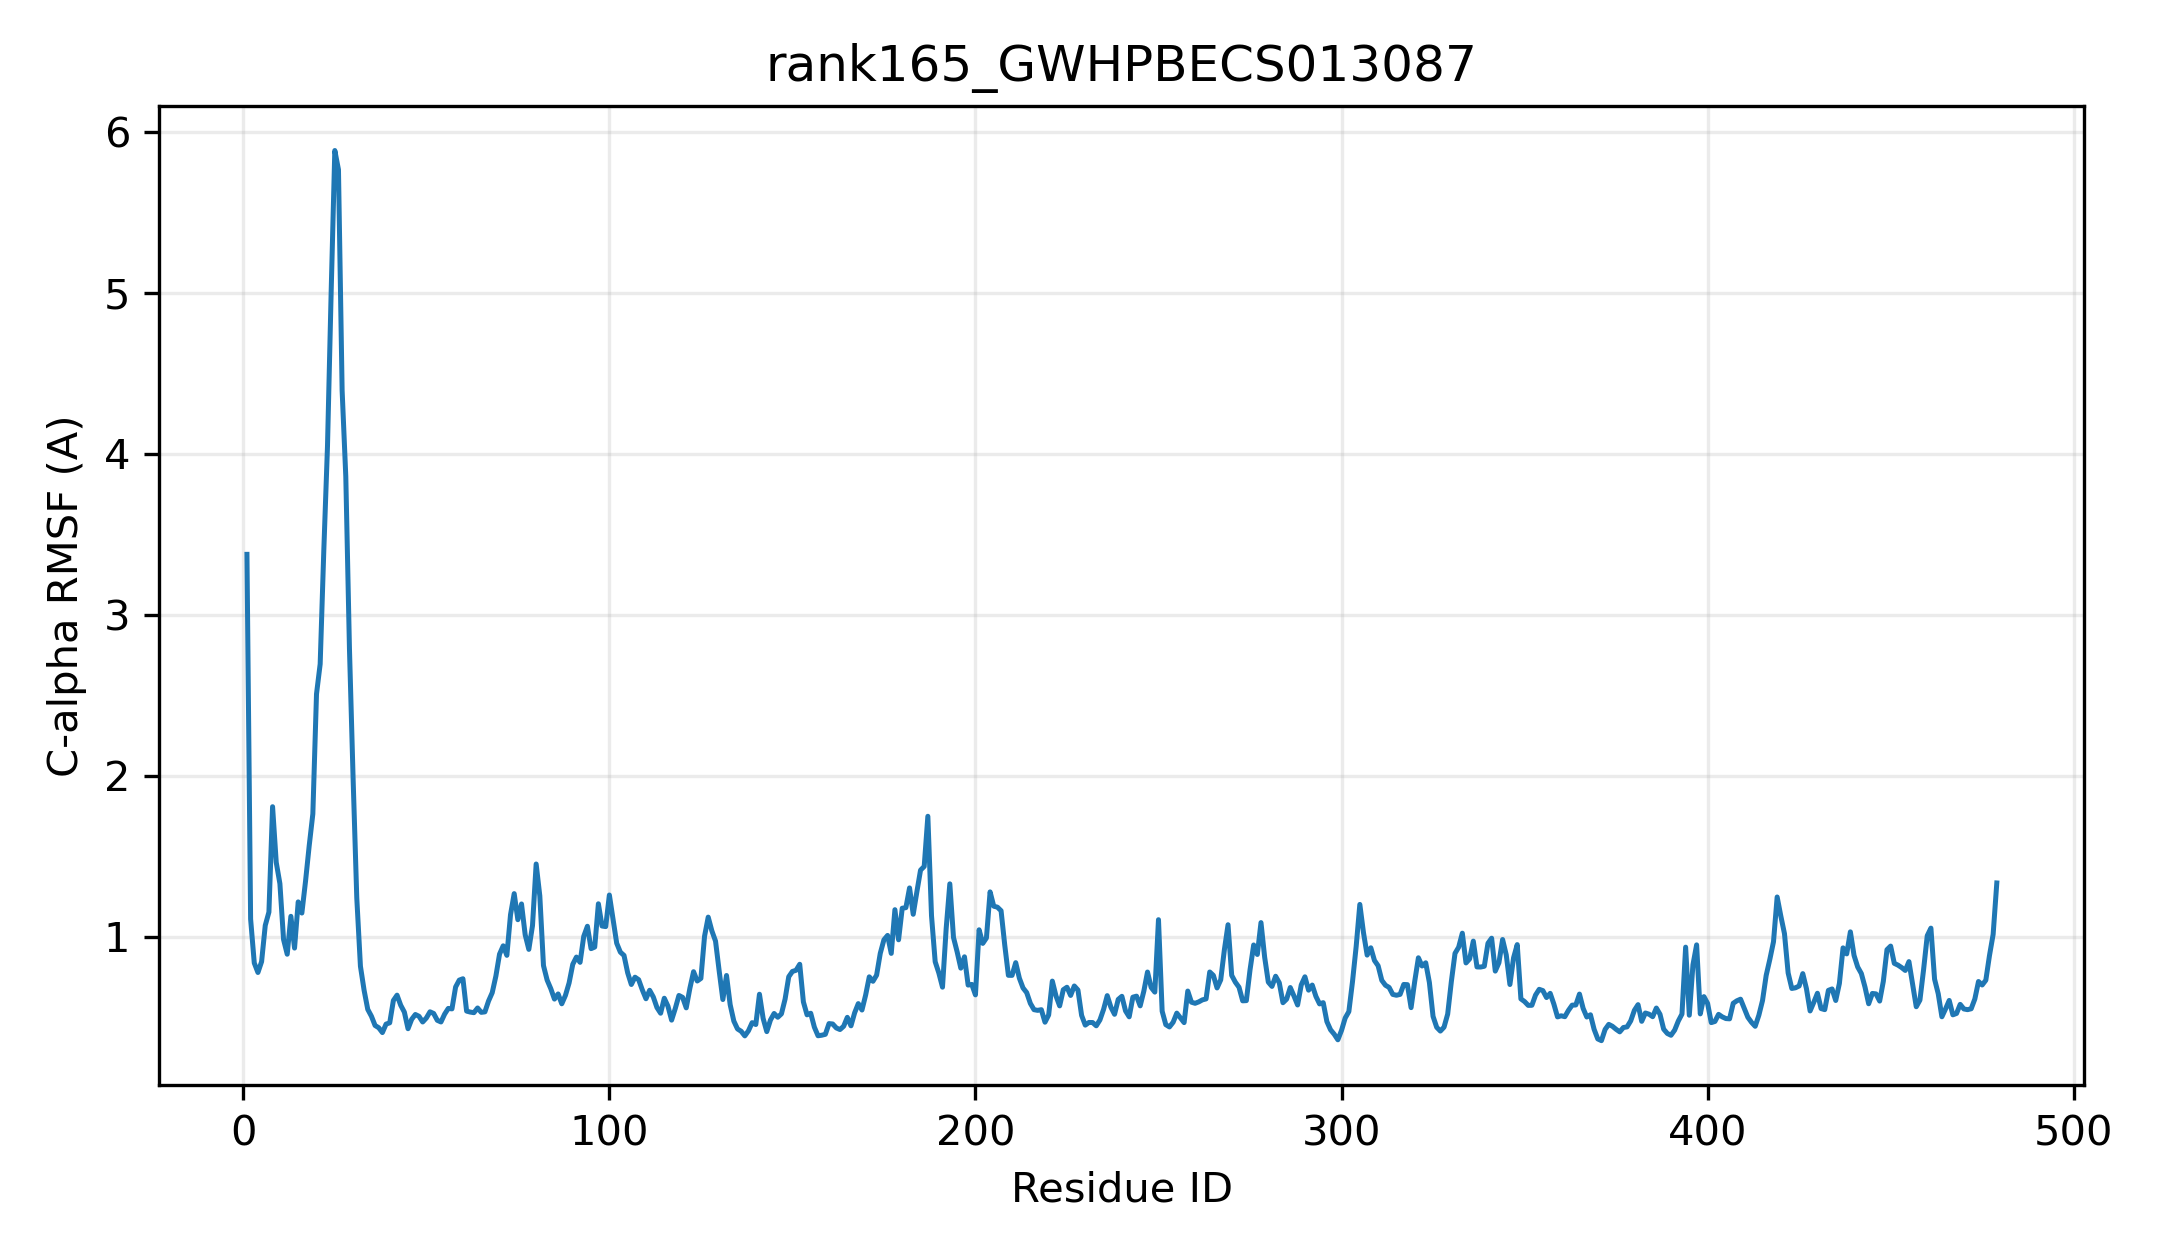

The file beside this chart, header and first rows:
resid, resname, ca_rmsf_A
1, MET, 3.375
2, GLY, 1.11
3, ARG, 0.8368
4, VAL, 0.7776
5, ARG, 0.8452
6, VAL, 1.07
7, GLU, 1.153
8, GLY, 1.808
9, LEU, 1.462
10, LYS, 1.33
11, PRO, 0.9825
12, VAL, 0.8912
13, THR, 1.127
14, ARG, 0.9293
15, LYS, 1.216
16, PRO, 1.147
17, ALA, 1.344
18, PRO, 1.564
19, VAL, 1.763
20, PRO, 2.508
21, ALA, 2.694
22, LEU, 3.403
23, PRO, 4.047
24, GLY, 5.003
25, PRO, 5.884
26, PHE, 5.765
27, ALA, 4.393
28, ARG, 3.859
29, PRO, 2.79
30, THR, 1.981
31, PHE, 1.241
32, LYS, 0.8164
33, PRO, 0.6675
34, HIS, 0.5486
35, VAL, 0.5062
36, LEU, 0.4486
37, VAL, 0.4345
38, VAL, 0.4046
39, PRO, 0.4571
40, TYR, 0.4651
41, PRO, 0.6038
42, SER, 0.637
43, GLN, 0.5745
44, GLY, 0.5315
45, HIS, 0.4286
46, ILE, 0.487
47, ASN, 0.5168
48, PRO, 0.5056
49, LEU, 0.4702
50, LEU, 0.4948
51, GLN, 0.5335
52, PHE, 0.5231
53, SER, 0.4807
54, LYS, 0.4704
55, ARG, 0.5192
56, LEU, 0.5546
57, ALA, 0.5518
58, SER, 0.6877
59, LYS, 0.7304
60, GLY, 0.739
... 419 more rows
